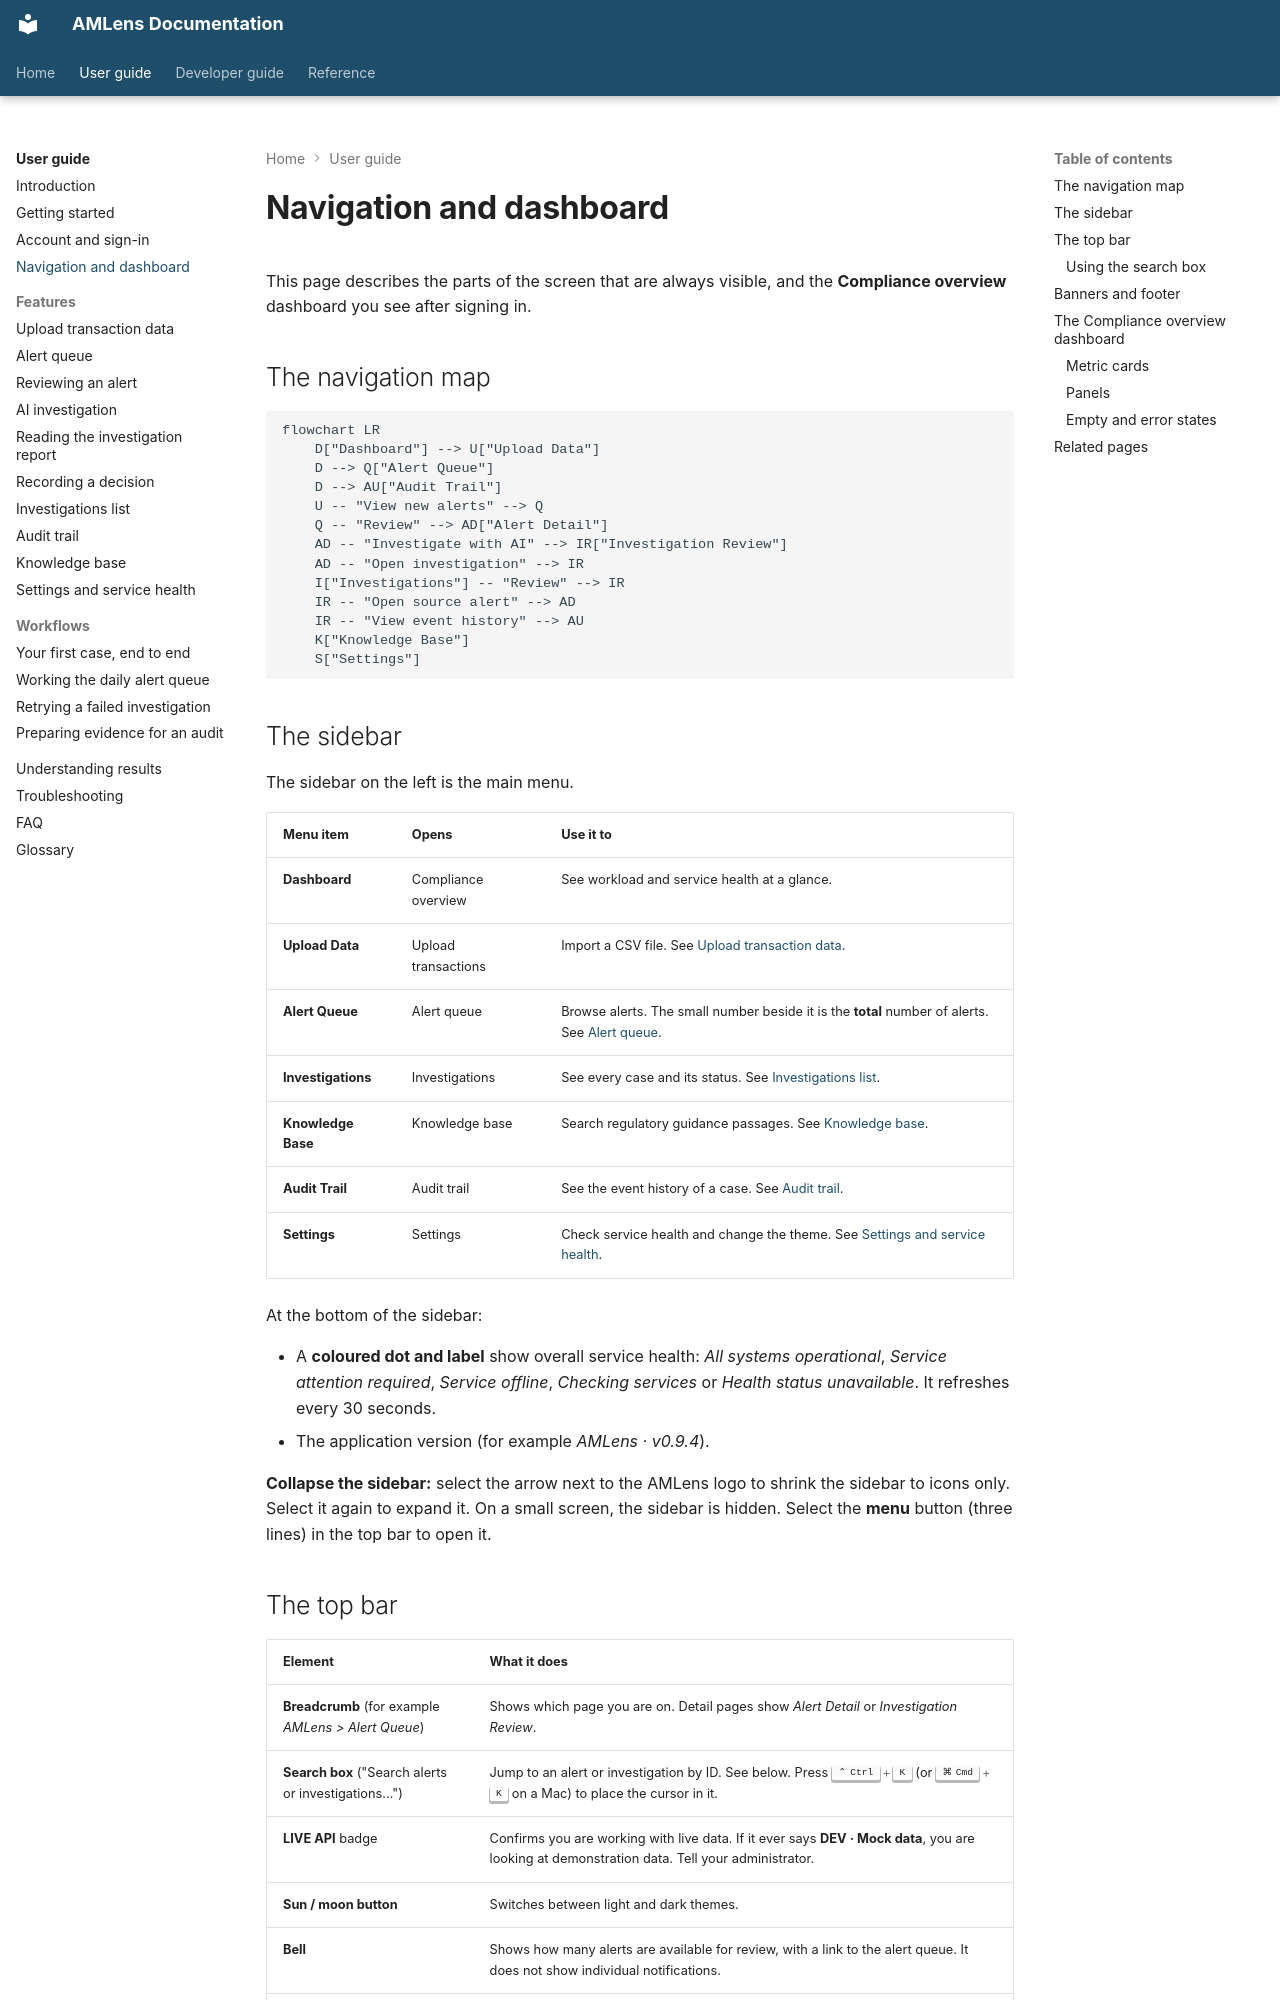

repository: silvrfur/AMLens · page: user-guide/navigation-and-dashboard/index.html · generator: mkdocs

---
audience: user
---

# Navigation and dashboard

This page describes the parts of the screen that are always visible, and the **Compliance overview** dashboard you see after signing in.

## The navigation map

```mermaid
flowchart LR
    D["Dashboard"] --> U["Upload Data"]
    D --> Q["Alert Queue"]
    D --> AU["Audit Trail"]
    U -- "View new alerts" --> Q
    Q -- "Review" --> AD["Alert Detail"]
    AD -- "Investigate with AI" --> IR["Investigation Review"]
    AD -- "Open investigation" --> IR
    I["Investigations"] -- "Review" --> IR
    IR -- "Open source alert" --> AD
    IR -- "View event history" --> AU
    K["Knowledge Base"]
    S["Settings"]
```

## The sidebar

The sidebar on the left is the main menu.

| Menu item | Opens | Use it to |
| --- | --- | --- |
| **Dashboard** | Compliance overview | See workload and service health at a glance. |
| **Upload Data** | Upload transactions | Import a CSV file. See [Upload transaction data](features/upload-data.md). |
| **Alert Queue** | Alert queue | Browse alerts. The small number beside it is the **total** number of alerts. See [Alert queue](features/alert-queue.md). |
| **Investigations** | Investigations | See every case and its status. See [Investigations list](features/investigations-list.md). |
| **Knowledge Base** | Knowledge base | Search regulatory guidance passages. See [Knowledge base](features/knowledge-base.md). |
| **Audit Trail** | Audit trail | See the event history of a case. See [Audit trail](features/audit-trail.md). |
| **Settings** | Settings | Check service health and change the theme. See [Settings and service health](features/settings-and-health.md). |

At the bottom of the sidebar:

- A **coloured dot and label** show overall service health: *All systems operational*, *Service attention required*, *Service offline*, *Checking services* or *Health status unavailable*. It refreshes every 30 seconds.
- The application version (for example *AMLens · v0.9.4*).

**Collapse the sidebar:** select the arrow next to the AMLens logo to shrink the sidebar to icons only. Select it again to expand it. On a small screen, the sidebar is hidden. Select the **menu** button (three lines) in the top bar to open it.
